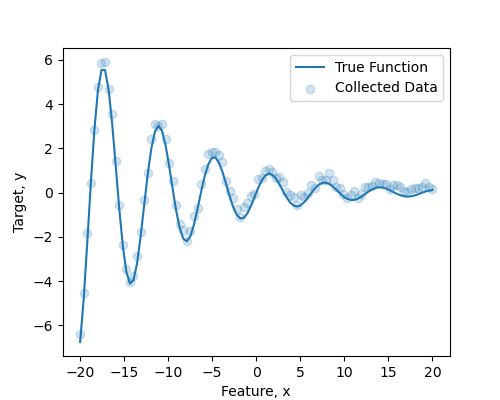

The file beside this chart, header and first rows:
, Index, X, Y
0, 1, -20.0, -6.369
1, 2, -19.6, -4.544
2, 3, -19.19, -1.814
3, 4, -18.79, 0.442
4, 5, -18.38, 2.838
5, 6, -17.98, 4.777
6, 7, -17.58, 5.848
7, 8, -17.17, 5.902
8, 9, -16.77, 4.678
9, 10, -16.36, 3.558
10, 11, -15.96, 1.441
11, 12, -15.56, -0.5513
12, 13, -15.15, -2.373
13, 14, -14.75, -3.45
14, 15, -14.34, -4.045
15, 16, -13.94, -3.77
16, 17, -13.54, -2.852
17, 18, -13.13, -1.763
18, 19, -12.73, -0.3354
19, 20, -12.32, 0.901
20, 21, -11.92, 2.423
21, 22, -11.52, 3.09
22, 23, -11.11, 3.018
23, 24, -10.71, 3.096
24, 25, -10.3, 2.407
25, 26, -9.899, 1.325
26, 27, -9.495, 0.5245
27, 28, -9.091, -0.5383
28, 29, -8.687, -1.415
29, 30, -8.283, -1.705
30, 31, -7.879, -2.192
31, 32, -7.475, -1.713
32, 33, -7.071, -1.044
33, 34, -6.667, -0.6709
34, 35, -6.263, 0.4062
35, 36, -5.859, 1.071
36, 37, -5.455, 1.746
37, 38, -5.051, 1.842
38, 39, -4.646, 1.842
39, 40, -4.242, 1.721
40, 41, -3.838, 1.378
41, 42, -3.434, 0.5418
42, 43, -3.03, 0.05919
43, 44, -2.626, -0.241
44, 45, -2.222, -0.7358
45, 46, -1.818, -1.107
46, 47, -1.414, -0.6617
47, 48, -1.01, -0.4605
48, 49, -0.6061, -0.1637
49, 50, -0.202, -0.04205
50, 51, 0.202, 0.6362
51, 52, 0.6061, 0.6456
52, 53, 1.01, 0.9733
53, 54, 1.414, 1.048
54, 55, 1.818, 0.9182
55, 56, 2.222, 0.6526
56, 57, 2.626, 0.7151
57, 58, 3.03, 0.4899
58, 59, 3.434, 0.01447
59, 60, 3.838, -0.1039
... 40 more rows
